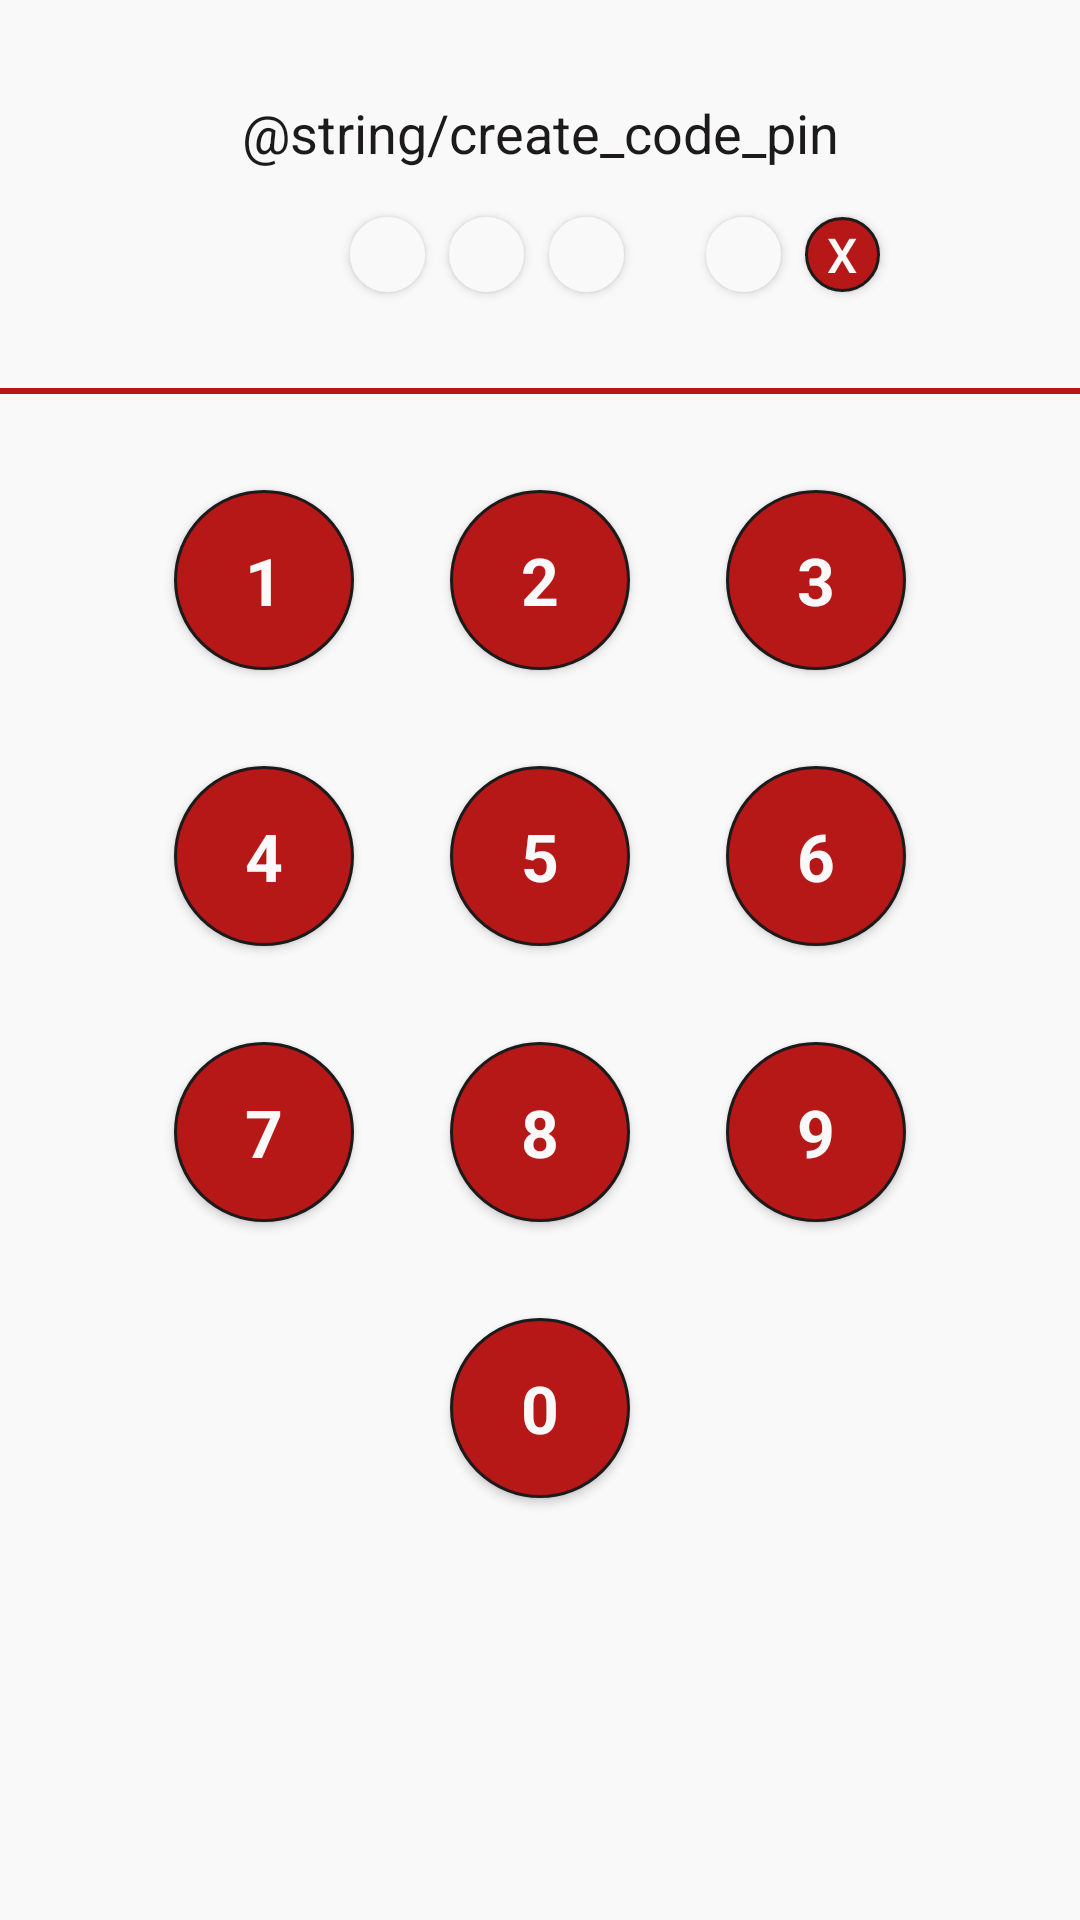

Android layout source for this screen:
<!-- AndroidManifest.xml: application theme AppTheme -->
<!-- res/layout/activity_create_code_pin.xml -->
<?xml version="1.0" encoding="utf-8"?>
<androidx.constraintlayout.widget.ConstraintLayout xmlns:android="http://schemas.android.com/apk/res/android"
    xmlns:app="http://schemas.android.com/apk/res-auto"
    xmlns:tools="http://schemas.android.com/tools"
    android:layout_width="match_parent"
    android:layout_height="match_parent"
    android:background="@color/Gray"
    android:foregroundTint="@color/Gray"
    tools:context=".Activities.Login">

    <TextView
        android:id="@+id/output_code_pin"
        android:layout_width="wrap_content"
        android:layout_height="wrap_content"
        android:layout_marginTop="32dp"
        android:text="@string/create_code_pin"
        android:textColor="@color/Secondary"
        android:textSize="18sp"
        app:layout_constraintEnd_toEndOf="parent"
        app:layout_constraintStart_toStartOf="parent"
        app:layout_constraintTop_toTopOf="parent" />

    <Button
        android:id="@+id/first_pin"
        android:layout_width="25dp"
        android:layout_height="25dp"
        android:layout_marginTop="16dp"
        android:layout_marginEnd="8dp"
        android:background="@drawable/circular_button"
        android:backgroundTint="@color/white"
        app:layout_constraintEnd_toStartOf="@+id/second_pin"
        app:layout_constraintTop_toBottomOf="@+id/output_code_pin" />

    <Button
        android:id="@+id/second_pin"
        android:layout_width="25dp"
        android:layout_height="25dp"
        android:layout_marginTop="16dp"
        android:layout_marginEnd="36dp"
        android:background="@drawable/circular_button"
        android:backgroundTint="@color/white"
        app:layout_constraintEnd_toEndOf="@+id/output_code_pin"
        app:layout_constraintStart_toStartOf="@+id/output_code_pin"
        app:layout_constraintTop_toBottomOf="@+id/output_code_pin" />

    <Button
        android:id="@+id/third_pin"
        android:layout_width="25dp"
        android:layout_height="25dp"
        android:layout_marginStart="36dp"
        android:layout_marginTop="16dp"
        android:background="@drawable/circular_button"
        android:backgroundTint="@color/white"
        app:layout_constraintEnd_toEndOf="@+id/output_code_pin"
        app:layout_constraintHorizontal_bias="0.48"
        app:layout_constraintStart_toStartOf="@+id/output_code_pin"
        app:layout_constraintTop_toBottomOf="@+id/output_code_pin" />

    <Button
        android:id="@+id/fourth_pin"
        android:layout_width="25dp"
        android:layout_height="25dp"
        android:layout_marginStart="8dp"
        android:layout_marginTop="16dp"
        android:background="@drawable/circular_button"
        android:backgroundTint="@color/white"
        app:layout_constraintEnd_toEndOf="@+id/output_code_pin"
        app:layout_constraintStart_toEndOf="@+id/third_pin"
        app:layout_constraintTop_toBottomOf="@+id/output_code_pin" />

    <Button
        android:id="@+id/btn_delete"
        android:layout_width="25dp"
        android:layout_height="25dp"
        android:layout_marginStart="8dp"
        android:background="@drawable/circular_button"
        android:text="X"
        android:textColor="@color/Gray"
        android:textSize="16sp"
        app:layout_constraintStart_toEndOf="@id/fourth_pin"
        app:layout_constraintTop_toTopOf="@id/fourth_pin"
        tools:ignore="HardcodedText" />

    <View
        android:id="@+id/divider"
        android:layout_width="409dp"
        android:layout_height="2dp"
        android:layout_marginTop="32dp"
        android:background="@color/Primary"
        app:layout_constraintEnd_toEndOf="parent"
        app:layout_constraintStart_toStartOf="parent"
        app:layout_constraintTop_toBottomOf="@+id/first_pin" />

    <Button
        android:id="@+id/button_1"
        android:layout_width="60dp"
        android:layout_height="60dp"
        android:layout_marginTop="32dp"
        android:layout_marginEnd="32dp"
        android:background="@drawable/circular_button"
        android:text="1"
        android:textAppearance="@style/TextAppearance.AppCompat.Large"
        android:textColor="@color/Gray"
        android:textStyle="bold"
        app:layout_constraintEnd_toStartOf="@+id/button_2"
        app:layout_constraintTop_toBottomOf="@+id/divider"
        tools:ignore="HardcodedText" />

    <Button
        android:id="@+id/button_2"
        android:layout_width="60dp"
        android:layout_height="60dp"
        android:layout_marginTop="32dp"
        android:background="@drawable/circular_button"
        android:text="2"
        android:textAppearance="@style/TextAppearance.AppCompat.Large"
        android:textColor="@color/Gray"
        android:textStyle="bold"
        app:layout_constraintEnd_toEndOf="parent"
        app:layout_constraintStart_toStartOf="parent"
        app:layout_constraintTop_toBottomOf="@+id/divider"
        tools:ignore="HardcodedText" />

    <Button
        android:id="@+id/button_3"
        android:layout_width="60dp"
        android:layout_height="60dp"
        android:layout_marginStart="32dp"
        android:layout_marginTop="32dp"
        android:background="@drawable/circular_button"
        android:text="3"
        android:textAppearance="@style/TextAppearance.AppCompat.Large"
        android:textColor="@color/Gray"
        android:textStyle="bold"
        app:layout_constraintStart_toEndOf="@id/button_2"
        app:layout_constraintTop_toBottomOf="@+id/divider"
        tools:ignore="HardcodedText" />

    <Button
        android:id="@+id/button_4"
        android:layout_width="60dp"
        android:layout_height="60dp"
        android:layout_marginTop="32dp"
        android:layout_marginEnd="32dp"
        android:background="@drawable/circular_button"
        android:text="4"
        android:textAppearance="@style/TextAppearance.AppCompat.Large"
        android:textColor="@color/Gray"
        android:textStyle="bold"
        app:layout_constraintEnd_toStartOf="@+id/button_5"
        app:layout_constraintTop_toBottomOf="@+id/button_1"
        tools:ignore="HardcodedText" />

    <Button
        android:id="@+id/button_5"
        android:layout_width="60dp"
        android:layout_height="60dp"
        android:layout_marginTop="32dp"
        android:background="@drawable/circular_button"
        android:text="5"
        android:textAppearance="@style/TextAppearance.AppCompat.Large"
        android:textColor="@color/Gray"
        android:textStyle="bold"
        app:layout_constraintEnd_toEndOf="parent"
        app:layout_constraintStart_toStartOf="parent"
        app:layout_constraintTop_toBottomOf="@+id/button_2"
        tools:ignore="HardcodedText" />

    <Button
        android:id="@+id/button_6"
        android:layout_width="60dp"
        android:layout_height="60dp"
        android:layout_marginStart="32dp"
        android:layout_marginTop="32dp"
        android:background="@drawable/circular_button"
        android:text="6"
        android:textAppearance="@style/TextAppearance.AppCompat.Large"
        android:textColor="@color/Gray"
        android:textStyle="bold"
        app:layout_constraintStart_toEndOf="@id/button_5"
        app:layout_constraintTop_toBottomOf="@+id/button_3"
        tools:ignore="HardcodedText" />

    <Button
        android:id="@+id/button_7"
        android:layout_width="60dp"
        android:layout_height="60dp"
        android:layout_marginTop="32dp"
        android:layout_marginEnd="32dp"
        android:background="@drawable/circular_button"
        android:text="7"
        android:textAppearance="@style/TextAppearance.AppCompat.Large"
        android:textColor="@color/Gray"
        android:textStyle="bold"
        app:layout_constraintEnd_toStartOf="@+id/button_8"
        app:layout_constraintTop_toBottomOf="@+id/button_4"
        tools:ignore="HardcodedText" />

    <Button
        android:id="@+id/button_8"
        android:layout_width="60dp"
        android:layout_height="60dp"
        android:layout_marginTop="32dp"
        android:background="@drawable/circular_button"
        android:text="8"
        android:textAppearance="@style/TextAppearance.AppCompat.Large"
        android:textColor="@color/Gray"
        android:textStyle="bold"
        app:layout_constraintEnd_toEndOf="parent"
        app:layout_constraintStart_toStartOf="parent"
        app:layout_constraintTop_toBottomOf="@+id/button_6"
        tools:ignore="HardcodedText" />

    <Button
        android:id="@+id/button_9"
        android:layout_width="60dp"
        android:layout_height="60dp"
        android:layout_marginStart="32dp"
        android:layout_marginTop="32dp"
        android:background="@drawable/circular_button"
        android:text="9"
        android:textAppearance="@style/TextAppearance.AppCompat.Large"
        android:textColor="@color/Gray"
        android:textStyle="bold"
        app:layout_constraintStart_toEndOf="@id/button_8"
        app:layout_constraintTop_toBottomOf="@+id/button_6"
        tools:ignore="HardcodedText" />

    <Button
        android:id="@+id/button_0"
        android:layout_width="60dp"
        android:layout_height="60dp"
        android:layout_marginTop="32dp"
        android:background="@drawable/circular_button"
        android:text="0"
        android:textAppearance="@style/TextAppearance.AppCompat.Large"
        android:textColor="@color/Gray"
        android:textStyle="bold"
        app:layout_constraintEnd_toEndOf="parent"
        app:layout_constraintStart_toStartOf="parent"
        app:layout_constraintTop_toBottomOf="@+id/button_8"
        tools:ignore="HardcodedText" />

    <TextView
        android:id="@+id/msg_show"
        android:layout_width="wrap_content"
        android:layout_height="wrap_content"
        android:layout_marginBottom="24dp"
        android:textColor="@color/Secondary"
        android:textSize="18sp"
        android:visibility="gone"
        app:layout_constraintBottom_toTopOf="@+id/btn_validate"
        app:layout_constraintEnd_toEndOf="parent"
        app:layout_constraintStart_toStartOf="parent" />

    <Button
        android:id="@+id/btn_validate"
        android:layout_width="wrap_content"
        android:layout_height="wrap_content"
        android:layout_marginStart="167dp"
        android:layout_marginEnd="156dp"
        android:layout_marginBottom="16dp"
        android:backgroundTint="@color/Secondary"
        android:padding="20dp"
        android:text="@string/validate"
        android:textColor="@color/Gray"
        android:textSize="16sp"
        android:textStyle="bold"
        android:visibility="gone"
        app:layout_constraintBottom_toBottomOf="parent"
        app:layout_constraintEnd_toEndOf="parent"
        app:layout_constraintStart_toStartOf="parent" />

</androidx.constraintlayout.widget.ConstraintLayout>
<!-- resources referenced by this layout -->
<resources>
  <color name="Gray">#F9F9F9</color>
  <color name="Primary">#B61717</color>
  <color name="Secondary">#1C1A1A</color>
  <color name="white">#F9F9F9</color>
  <!-- drawable circular_button (drawable) -->
  <?xml version="1.0" encoding="utf-8"?>
  <shape xmlns:android="http://schemas.android.com/apk/res/android" android:shape="oval">
      <solid android:color="@color/Primary" />
      <size android:height="50dp" android:width="50dp" />
      <stroke android:width="1dp" android:color="@color/Secondary" />
  
  </shape>
  <string name="create_code_pin">Creer votre code pin</string>
  <string name="validate">Valider</string>
  <style name="AppTheme" parent="Theme.AppCompat.Light.NoActionBar">
          
          <item name="colorPrimary">@color/Primary</item>
          <item name="colorPrimaryDark">@color/Secondary</item>
          <item name="colorAccent">@color/colorAccent</item>
      </style>
  <color name="colorAccent">#1C1A1A</color>
</resources>
